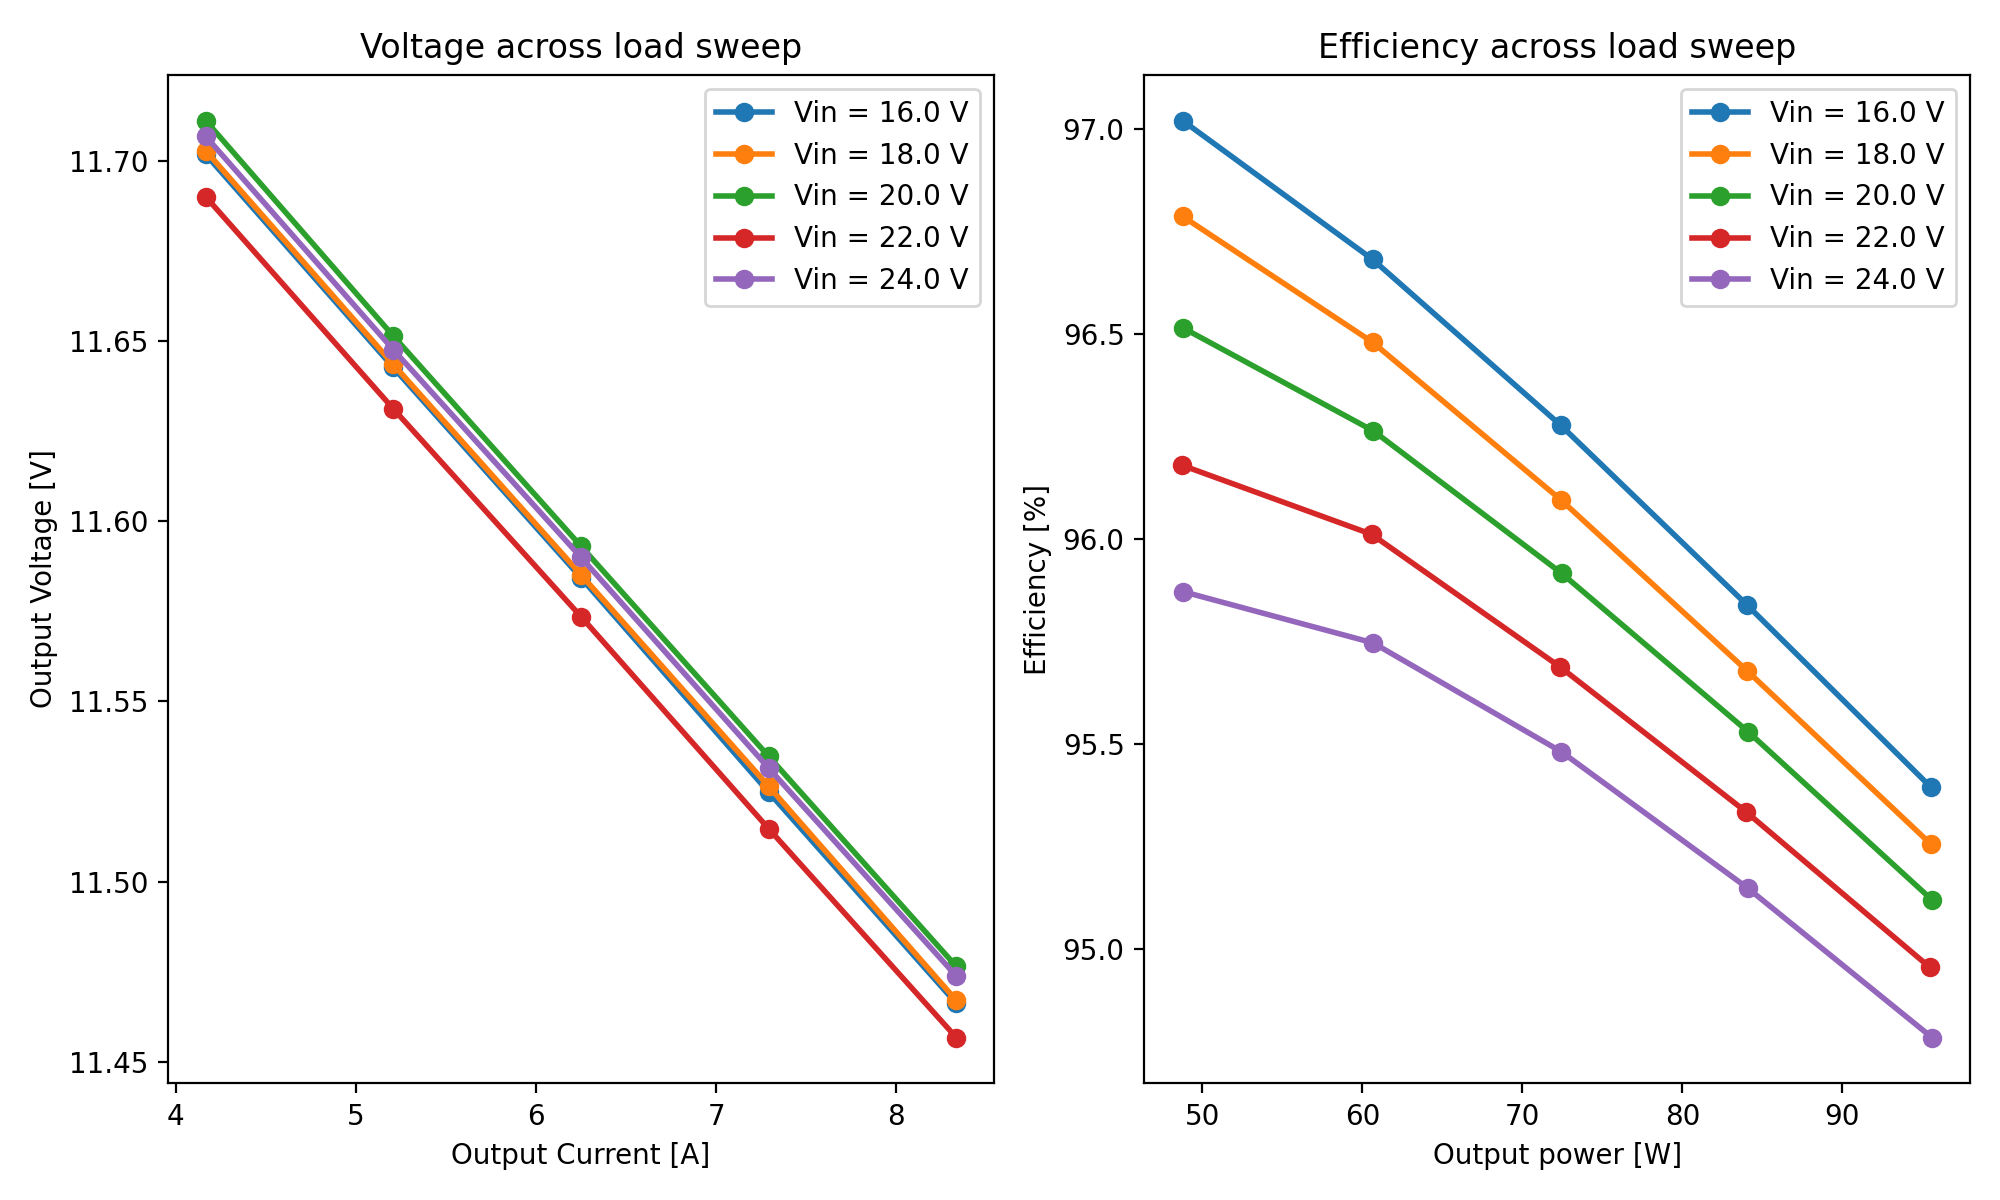

The file beside this chart, header and first rows:
Sweep, Vin, Iin, Pin, Vout, Iout, Pout, Eff
1.0, 16.0, 3.141, 50.26, 11.7, 4.167, 48.76, 97.02
1.0, 16.0, 3.92, 62.72, 11.64, 5.208, 60.64, 96.68
1.0, 16.0, 4.7, 75.2, 11.58, 6.25, 72.4, 96.28
1.0, 16.0, 5.48, 87.68, 11.52, 7.291, 84.03, 95.84
1.0, 16.0, 6.26, 100.2, 11.47, 8.333, 95.55, 95.39
2.0, 18.0, 2.799, 50.38, 11.7, 4.167, 48.76, 96.79
2.0, 18.0, 3.492, 62.86, 11.64, 5.208, 60.64, 96.48
2.0, 18.0, 4.186, 75.35, 11.59, 6.25, 72.41, 96.1
2.0, 18.0, 4.88, 87.84, 11.53, 7.291, 84.04, 95.68
2.0, 18.0, 5.573, 100.3, 11.47, 8.333, 95.55, 95.26
3.0, 20.0, 2.528, 50.56, 11.71, 4.167, 48.8, 96.52
3.0, 20.0, 3.152, 63.04, 11.65, 5.208, 60.68, 96.26
3.0, 20.0, 3.777, 75.54, 11.59, 6.25, 72.46, 95.92
3.0, 20.0, 4.402, 88.04, 11.53, 7.291, 84.11, 95.53
3.0, 20.0, 5.027, 100.5, 11.48, 8.333, 95.63, 95.12
4.0, 22.0, 2.302, 50.64, 11.69, 4.167, 48.71, 96.18
4.0, 22.0, 2.868, 63.1, 11.63, 5.208, 60.58, 96.01
4.0, 22.0, 3.436, 75.59, 11.57, 6.25, 72.33, 95.69
4.0, 22.0, 4.003, 88.07, 11.51, 7.291, 83.96, 95.34
4.0, 22.0, 4.57, 100.5, 11.46, 8.333, 95.47, 94.96
5.0, 24.0, 2.12, 50.88, 11.71, 4.167, 48.78, 95.87
5.0, 24.0, 2.64, 63.36, 11.65, 5.208, 60.67, 95.75
5.0, 24.0, 3.161, 75.86, 11.59, 6.25, 72.44, 95.48
5.0, 24.0, 3.682, 88.37, 11.53, 7.291, 84.08, 95.15
5.0, 24.0, 4.203, 100.9, 11.47, 8.333, 95.61, 94.78
